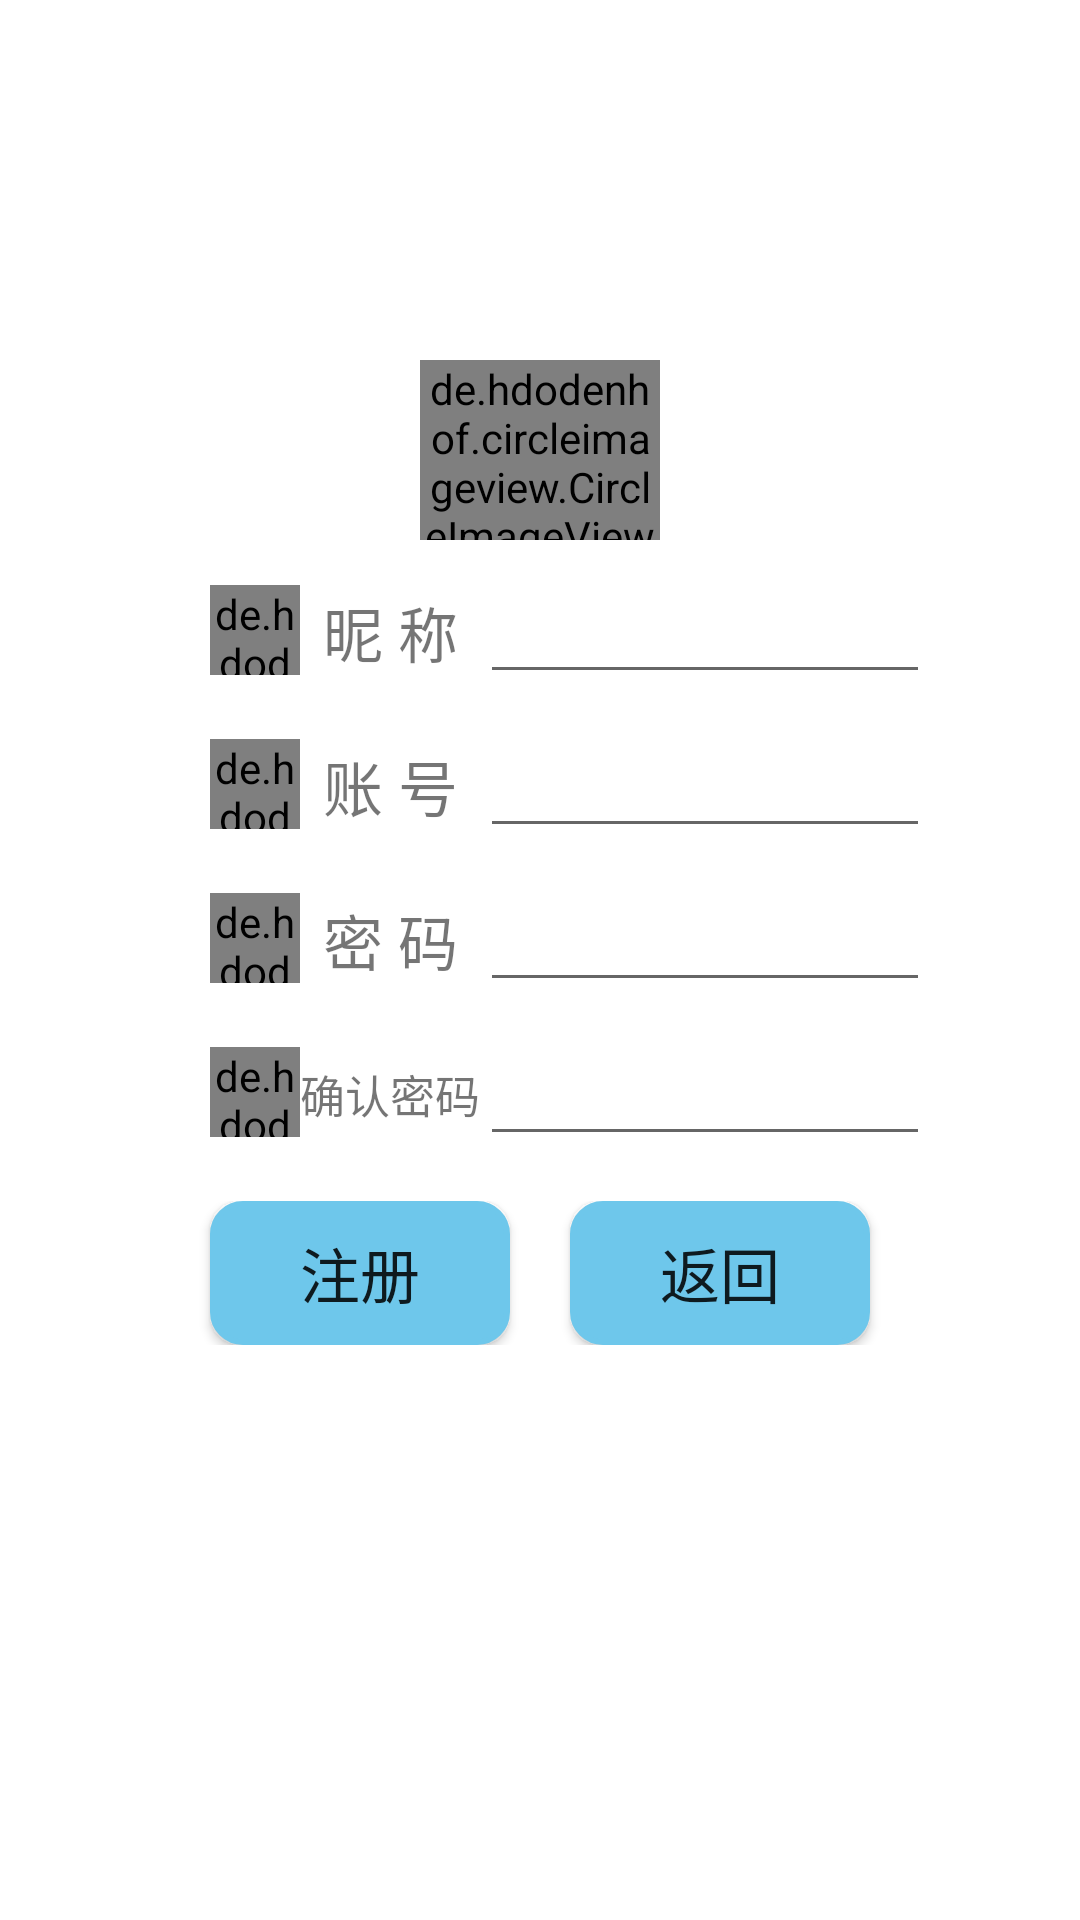

Write the Android layout XML for this screen, with the resource values it uses.
<!-- AndroidManifest.xml: application theme AppTheme -->
<!-- res/layout/register.xml -->
<?xml version="1.0" encoding="utf-8"?>
<TableLayout xmlns:android="http://schemas.android.com/apk/res/android"
    android:layout_width="match_parent"
    android:layout_height="match_parent"
    xmlns:app="http://schemas.android.com/apk/res-auto"
    android:background="@color/white">
    <TableRow
        android:gravity="center"
        android:layout_marginTop="120dp">
        <de.hdodenhof.circleimageview.CircleImageView
            android:id="@+id/reg_iv_head"
            android:layout_width="80dp"
            android:layout_height="60dp"
            app:civ_border_width="2dp"
            app:civ_border_color="@color/grey"
            android:background="@null"
            android:src="@drawable/drg"/>
    </TableRow>
    <TableRow
        android:paddingLeft="20dp"
        android:layout_marginTop="10dp">
        <de.hdodenhof.circleimageview.CircleImageView
            android:layout_width="20dp"
            android:layout_height="30dp"
            app:civ_border_width="1dp"
            app:civ_border_color="@color/grey"
            android:layout_marginLeft="50dp"
            android:layout_marginTop="5dp"
            android:src="@drawable/nickname_img"/>
        <TextView
            android:layout_width="match_parent"
            android:layout_height="match_parent"
            android:gravity="center"
            android:text="昵 称"
            android:textSize="20sp"/>
        <EditText
            android:id="@+id/rg_et_name"
            android:layout_width="150dp"
            android:layout_height="wrap_content" />
    </TableRow>
    <TableRow
        android:paddingLeft="20dp"
        android:layout_marginTop="10dp">
        <de.hdodenhof.circleimageview.CircleImageView
            android:layout_width="20dp"
            android:layout_height="30dp"
            app:civ_border_width="1dp"
            app:civ_border_color="@color/grey"
            android:layout_marginLeft="50dp"

            android:layout_marginTop="5dp"
            android:src="@drawable/account_img"/>
        <TextView
            android:layout_width="match_parent"
            android:layout_height="match_parent"
            android:gravity="center"
            android:text="账 号"
            android:textSize="20sp"/>
        <EditText
            android:id="@+id/rg_et_account"
            android:layout_width="150dp"
            android:layout_height="wrap_content" />
    </TableRow>
    <TableRow
        android:paddingLeft="20dp"
        android:layout_marginTop="10dp">
        <de.hdodenhof.circleimageview.CircleImageView
            android:layout_width="20dp"
            android:layout_height="30dp"
            app:civ_border_width="1dp"
            app:civ_border_color="@color/grey"
            android:layout_marginLeft="50dp"
            android:layout_marginTop="5dp"
            android:src="@drawable/password_img"/>
        <TextView
            android:layout_width="match_parent"
            android:layout_height="match_parent"
            android:gravity="center"
            android:text="密 码"
            android:textSize="20sp"/>
        <EditText
            android:id="@+id/rg_et_password"
            android:layout_width="150dp"
            android:layout_height="wrap_content"
            android:inputType="textPassword"/>
    </TableRow>
    <TableRow
        android:paddingLeft="20dp"
        android:layout_marginTop="10dp">
        <de.hdodenhof.circleimageview.CircleImageView
            android:layout_width="20dp"
            android:layout_height="30dp"
            app:civ_border_width="1dp"
            app:civ_border_color="@color/grey"
            android:layout_marginLeft="50dp"
            android:layout_marginTop="5dp"
            android:src="@drawable/password_img"/>
        <TextView
            android:layout_width="match_parent"
            android:layout_height="match_parent"
            android:gravity="center"
            android:text="确认密码"
            android:textSize="15sp"/>
        <EditText
            android:id="@+id/rg_et_repd"
            android:layout_width="150dp"
            android:layout_height="wrap_content"
            android:inputType="textPassword"/>
    </TableRow>
    <LinearLayout
        android:layout_marginTop="15dp"
        android:layout_width="match_parent"
        android:layout_height="wrap_content"
        android:gravity="center">
        <Button
            android:id="@+id/rg_btn1"
            android:layout_width="100dp"
            android:layout_height="wrap_content"
            android:text="注册"
            android:textSize="20sp"
            android:background="@drawable/button"/>
        <Button
            android:layout_marginLeft="20dp"
            android:id="@+id/rg_btn2"
            android:layout_width="100dp"
            android:layout_height="wrap_content"
            android:text="返回"
            android:textSize="20sp"
            android:background="@drawable/button"/>
    </LinearLayout>
</TableLayout>
<!-- resources referenced by this layout -->
<resources>
  <color name="grey">#8a8a8a</color>
  <color name="white">#FFFFFF</color>
  <!-- drawable account_img: jpg bitmap (drawable, 2143 bytes) -->
  <!-- drawable button (drawable) -->
  <?xml version="1.0" encoding="utf-8"?>
  <shape xmlns:android="http://schemas.android.com/apk/res/android">
  <corners android:radius="10dp"></corners>
      <solid android:color="#6ec7eb"></solid>
      <stroke android:width="2dp" android:color="#6ec7eb"></stroke>
  </shape>
  <!-- drawable drg: png bitmap (drawable, 57677 bytes) -->
  <!-- drawable nickname_img: jpg bitmap (drawable, 1922 bytes) -->
  <!-- drawable password_img: jpg bitmap (drawable, 1635 bytes) -->
  <style name="AppTheme" parent="Theme.AppCompat.Light.NoActionBar">
          
          <item name="colorPrimary">@color/colorPrimary</item>
          <item name="colorPrimaryDark">@color/colorPrimaryDark</item>
          <item name="colorAccent">@color/colorAccent</item>
      </style>
  <color name="colorPrimary">#3F51B5</color>
  <color name="colorPrimaryDark">#303F9F</color>
  <color name="colorAccent">#FF4081</color>
</resources>
